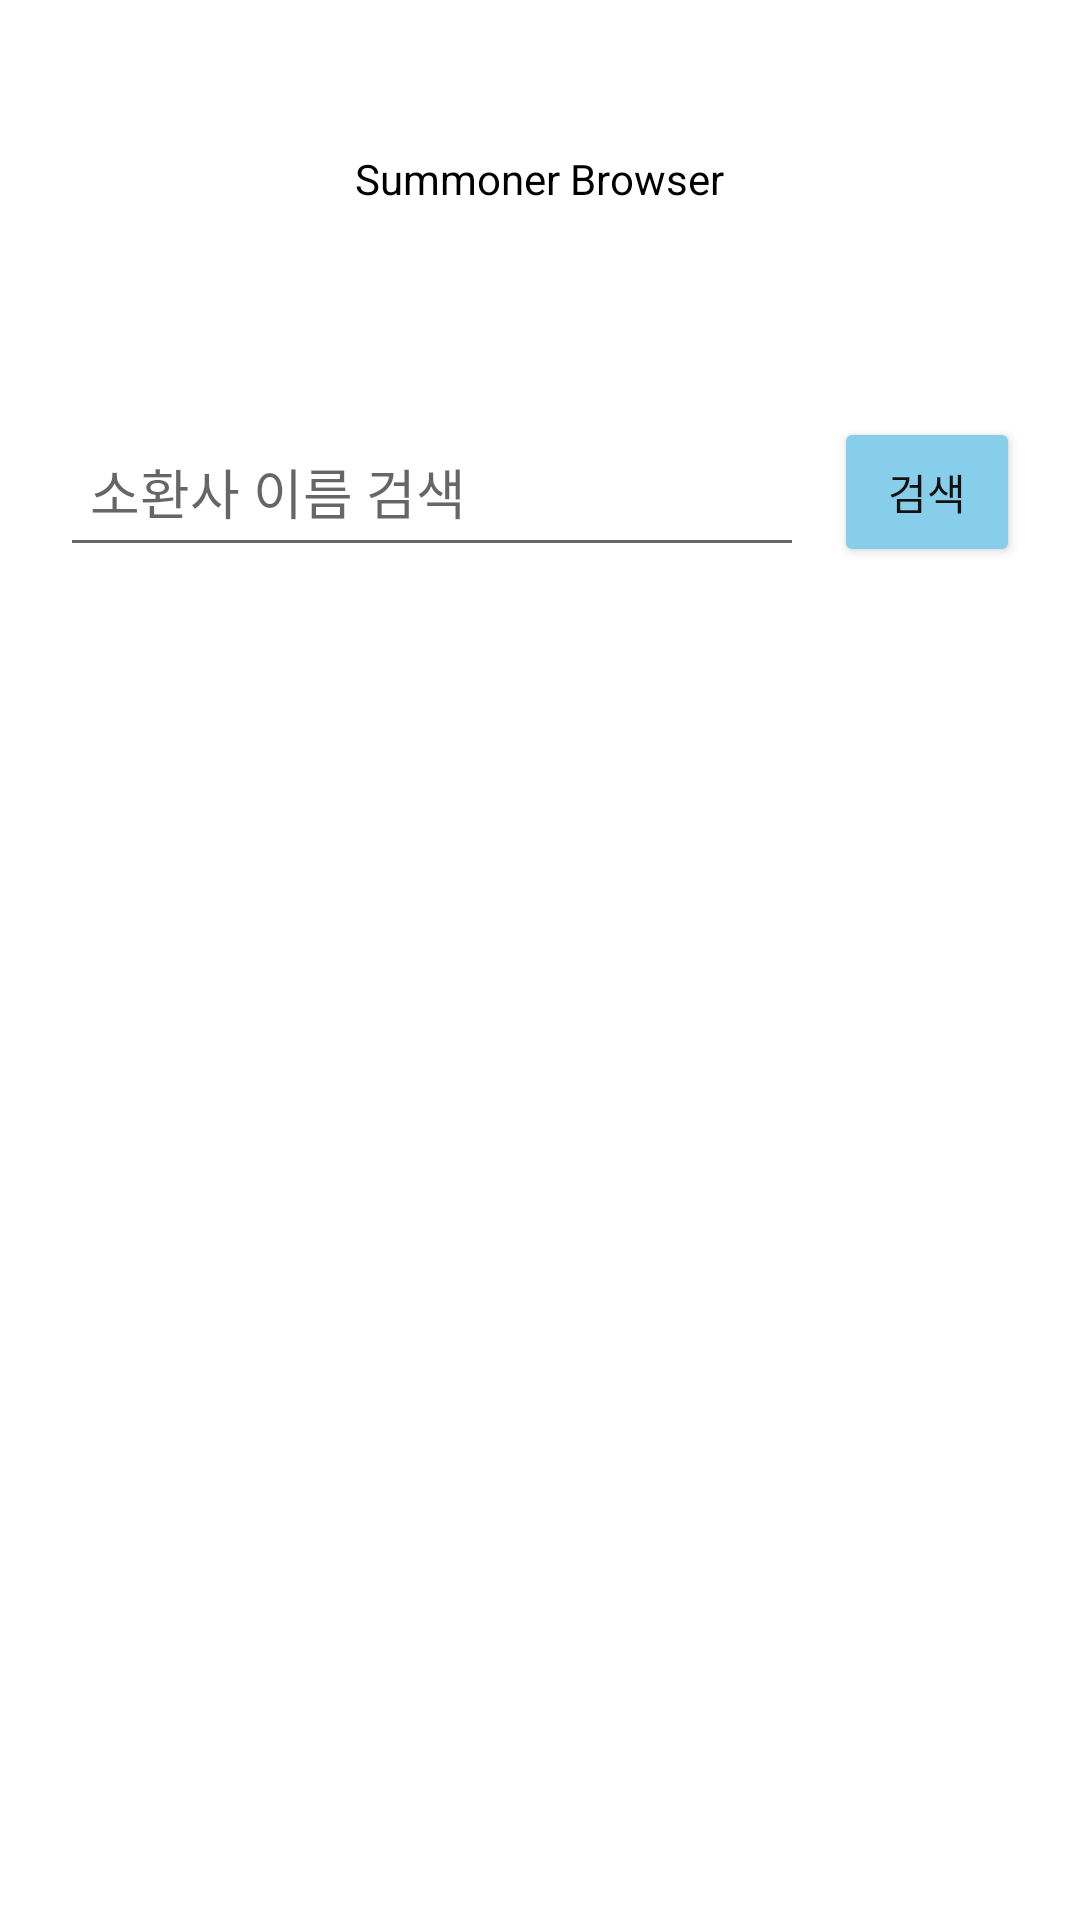

The Android layout XML behind this screen, and the referenced resources:
<!-- AndroidManifest.xml: application theme Theme.SummonerBrowser -->
<!-- res/layout/activity_main.xml -->
<?xml version="1.0" encoding="utf-8"?>
<LinearLayout xmlns:android="http://schemas.android.com/apk/res/android"
    xmlns:app="http://schemas.android.com/apk/res-auto"
    xmlns:tools="http://schemas.android.com/tools"
    android:layout_width="match_parent"
    android:layout_height="match_parent"
    android:orientation="vertical"
    android:background="@color/white"
    tools:context=".MainActivity">

    <TextView
        android:layout_width="wrap_content"
        android:layout_height="wrap_content"
        android:text="Summoner Browser"
        android:layout_marginTop="50dp"
        android:layout_gravity="center"
        android:textColor="@color/black"/>
    <LinearLayout
        android:layout_width="match_parent"
        android:layout_height="130dp"
        android:orientation="horizontal">

    <EditText
        android:id="@+id/edit_search_name"
        android:layout_width="0dp"
        android:layout_height="50dp"
        android:layout_weight="8"
        android:layout_marginTop="30dp"
        android:layout_marginStart="20dp"
        android:layout_marginEnd="10dp"
        android:padding="10dp"
        android:singleLine="true"
        android:maxEms="56"
        android:textColor="@color/black"
        android:hint="소환사 이름 검색"
        android:layout_gravity="center"/>

    <Button
        android:id="@+id/btn_search"
        android:layout_width="0dp"
        android:layout_height="50dp"
        android:layout_weight="2"
        android:layout_marginTop="30dp"
        android:layout_marginEnd="20dp"
        android:text="검색"
        android:backgroundTint="#87CEEB"
        android:textColor="#111111"
        android:layout_gravity="center"/>
    </LinearLayout>

</LinearLayout>
<!-- resources referenced by this layout -->
<resources>
  <style name="Theme.SummonerBrowser" parent="Theme.MaterialComponents.DayNight.DarkActionBar">
          
          <item name="colorPrimary">@color/purple_500</item>
          <item name="colorPrimaryVariant">@color/purple_700</item>
          <item name="colorOnPrimary">@color/white</item>
          
          <item name="colorSecondary">@color/teal_200</item>
          <item name="colorSecondaryVariant">@color/teal_700</item>
          <item name="colorOnSecondary">@color/black</item>
          
          <item name="android:statusBarColor" tools:targetApi="l">?attr/colorPrimaryVariant</item>
          
      </style>
  <!-- not gathered from this repository: default colours our renderer supplied (Android Studio template values) -->
  <color name="purple_500">#FF6200EE</color>
  <color name="purple_700">#FF3700B3</color>
  <color name="teal_200">#FF03DAC5</color>
  <color name="teal_700">#FF018786</color>
  <color name="black">#FF000000</color>
  <color name="white">#FFFFFFFF</color>
</resources>
